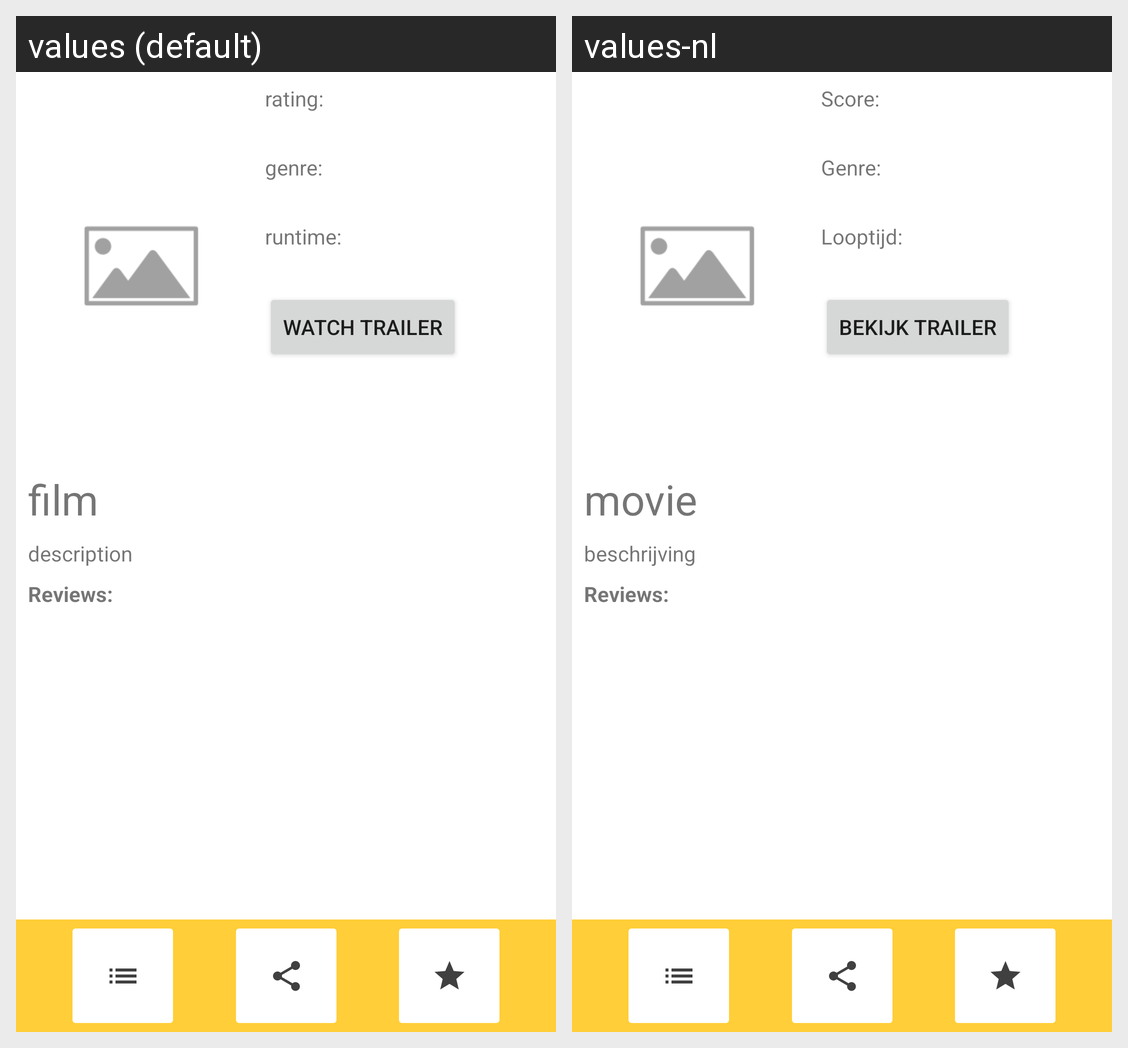

For this localized Android screen grid, give each drawn string resource with its value in every locale shown.
Android screen res/layout/activity_movie_detail.xml rendered under 2 locales, left to right: values (default), values-nl. Device: Nexus 5 (rendered at 1080×1920; each locale shown at half size, 540×960, under a caption strip naming it); theme Theme.PatheDeApp.
Strings drawn on this screen, with the default value and each locale's value (text and hints the layout hard-codes, and strings that could not be matched under every locale, appear in the picture but are not listed):

film
  values: film
  values-nl: movie

rating
  values: rating:
  values-nl: Score:

genre
  values: genre:
  values-nl: Genre:

runtime
  values: runtime:
  values-nl: Looptijd:

watch_trailer
  values: Watch trailer
  values-nl: Bekijk trailer

description
  values: description
  values-nl: beschrijving

reviews
  values: Reviews:
  values-nl: Reviews:
